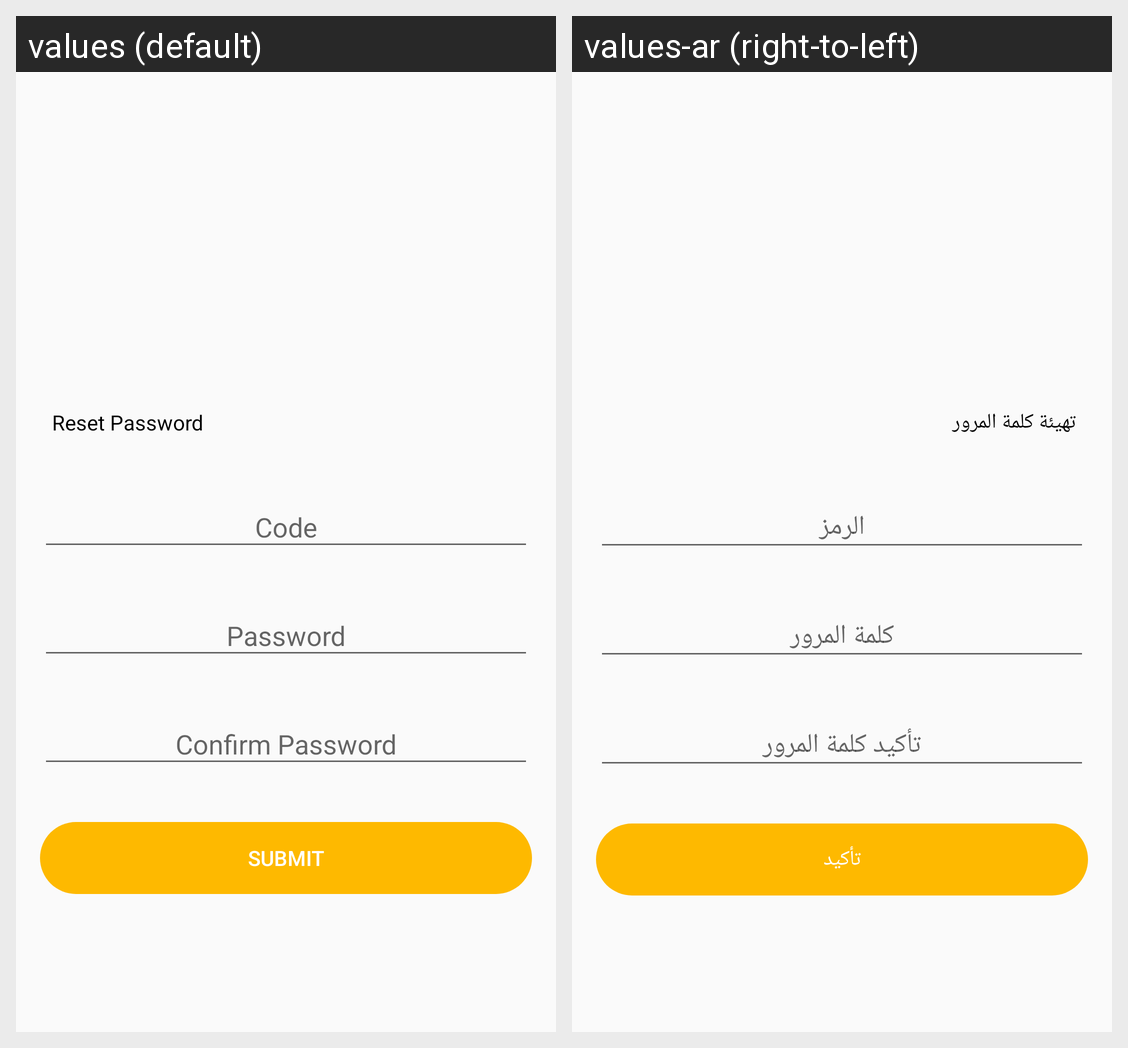

The same Android screen rendered under two of its app's locales, left to right. List the strings drawn on it with the default value and each locale's translation.
Android screen res/layout/activity_reset_pass.xml rendered under 2 locales, left to right: values (default), values-ar (right-to-left). Device: Nexus 5 (rendered at 1080×1920; each locale shown at half size, 540×960, under a caption strip naming it); theme AppTheme.
Strings drawn on this screen, with the default value and each locale's value (text and hints the layout hard-codes, and strings that could not be matched under every locale, appear in the picture but are not listed):

reset_password
  values: Reset Password
  values-ar: تهيئة كلمة المرور

code
  values: Code
  values-ar: الرمز

password
  values: Password
  values-ar: كلمة المرور

password_confirm
  values: Confirm Password
  values-ar: تأكيد كلمة المرور

submit
  values: Submit
  values-ar: تأكيد
